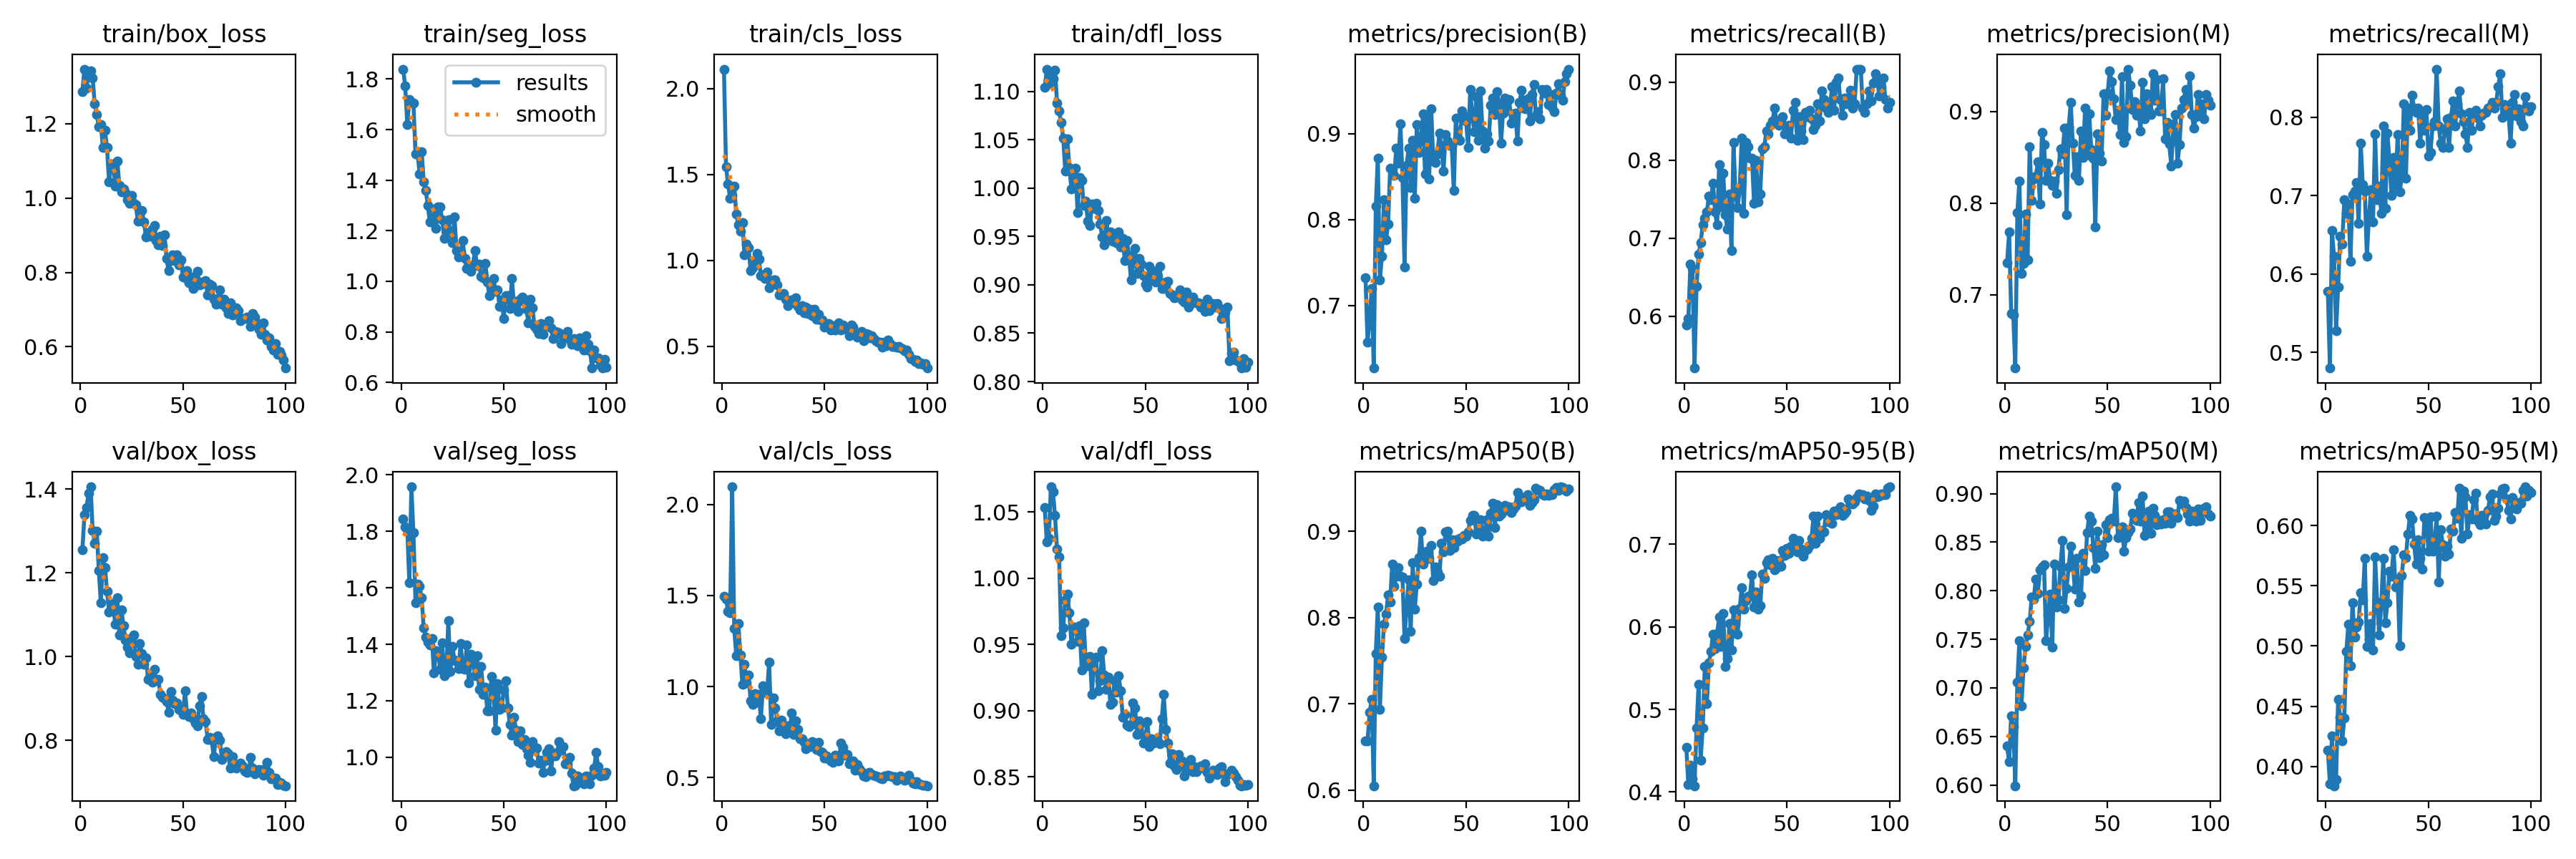

Data behind this chart, as committed beside it:
epoch, train/box_loss, train/seg_loss, train/cls_loss, train/dfl_loss, metrics/precision(B), metrics/recall(B), metrics/mAP50(B), metrics/mAP50-95(B), metrics/precision(M), metrics/recall(M), metrics/mAP50(M), metrics/mAP50-95(M), val/box_loss, val/seg_loss, val/cls_loss, val/dfl_loss, lr/pg0, lr/pg1, lr/pg2
1, 1.288, 1.839, 2.114, 1.104, 0.7322, 0.5889, 0.6571, 0.4544, 0.7348, 0.5778, 0.64, 0.4132, 1.256, 1.843, 1.495, 1.053, 0.0006636, 0.0006636, 0.0006636
2, 1.347, 1.771, 1.546, 1.123, 0.6573, 0.5967, 0.657, 0.4092, 0.7687, 0.4802, 0.6237, 0.3854, 1.338, 1.816, 1.482, 1.028, 0.001317, 0.001317, 0.001317
3, 1.296, 1.621, 1.443, 1.108, 0.6844, 0.6667, 0.6902, 0.4326, 0.679, 0.6556, 0.6715, 0.4255, 1.356, 1.806, 1.411, 1.03, 0.001957, 0.001957, 0.001957
4, 1.337, 1.718, 1.362, 1.117, 0.7194, 0.6611, 0.7052, 0.416, 0.6781, 0.6222, 0.6601, 0.384, 1.39, 1.618, 1.405, 1.069, 0.001941, 0.001941, 0.001941
5, 1.343, 1.707, 1.376, 1.113, 0.627, 0.5333, 0.6052, 0.4075, 0.6198, 0.5278, 0.5992, 0.3892, 1.405, 1.958, 2.098, 1.065, 0.001921, 0.001921, 0.001921
6, 1.323, 1.705, 1.433, 1.122, 0.8155, 0.6384, 0.7589, 0.4777, 0.7894, 0.5831, 0.7058, 0.4557, 1.302, 1.795, 1.317, 1.047, 0.001901, 0.001901, 0.001901
7, 1.254, 1.504, 1.268, 1.088, 0.8717, 0.6794, 0.8125, 0.5304, 0.8236, 0.6484, 0.7484, 0.4409, 1.271, 1.548, 1.169, 1.022, 0.001881, 0.001881, 0.001881
8, 1.226, 1.513, 1.206, 1.08, 0.7299, 0.6944, 0.6939, 0.4389, 0.723, 0.638, 0.6819, 0.4212, 1.299, 1.613, 1.346, 1.016, 0.001861, 0.001861, 0.001861
9, 1.192, 1.424, 1.168, 1.067, 0.7574, 0.7167, 0.7542, 0.4778, 0.7339, 0.6944, 0.7209, 0.4402, 1.205, 1.605, 1.172, 0.9564, 0.001842, 0.001842, 0.001842
10, 1.197, 1.514, 1.218, 1.052, 0.8234, 0.7254, 0.7928, 0.552, 0.788, 0.6778, 0.7429, 0.4957, 1.128, 1.565, 1.01, 0.9627, 0.001822, 0.001822, 0.001822
11, 1.136, 1.393, 1.034, 1.018, 0.7762, 0.7333, 0.8044, 0.5067, 0.7381, 0.6889, 0.7548, 0.5183, 1.236, 1.458, 1.123, 0.9837, 0.001802, 0.001802, 0.001802
12, 1.182, 1.359, 1.094, 1.051, 0.7949, 0.7537, 0.8262, 0.556, 0.8613, 0.6167, 0.7683, 0.4836, 1.213, 1.426, 1.018, 0.9881, 0.001782, 0.001782, 0.001782
13, 1.135, 1.3, 1.073, 1.021, 0.8598, 0.7495, 0.8186, 0.5702, 0.8027, 0.7007, 0.7936, 0.536, 1.156, 1.409, 1.064, 0.9739, 0.001762, 0.001762, 0.001762
14, 1.044, 1.234, 0.939, 0.9988, 0.8578, 0.7706, 0.8619, 0.5908, 0.8261, 0.7056, 0.7915, 0.5072, 1.106, 1.399, 0.9218, 0.9499, 0.001743, 0.001743, 0.001743
15, 1.091, 1.273, 0.956, 1.014, 0.8516, 0.7334, 0.8363, 0.5735, 0.8292, 0.7167, 0.8123, 0.5156, 1.113, 1.421, 0.9005, 0.9632, 0.001723, 0.001723, 0.001723
16, 1.091, 1.287, 0.9899, 1.02, 0.8832, 0.7167, 0.8484, 0.5918, 0.8446, 0.6644, 0.7976, 0.5198, 1.126, 1.298, 0.9623, 0.963, 0.001703, 0.001703, 0.001703
17, 1.032, 1.208, 1.041, 0.975, 0.8655, 0.7944, 0.8579, 0.6116, 0.7986, 0.7667, 0.8218, 0.5441, 1.077, 1.377, 0.9147, 0.9522, 0.001683, 0.001683, 0.001683
18, 1.101, 1.293, 1.008, 1.01, 0.9111, 0.7404, 0.8477, 0.5762, 0.8771, 0.7139, 0.8243, 0.5383, 1.141, 1.374, 0.9551, 0.9643, 0.001663, 0.001663, 0.001663
19, 1.035, 1.293, 0.9119, 1.008, 0.8493, 0.7827, 0.8476, 0.616, 0.8635, 0.7056, 0.8269, 0.5728, 1.052, 1.312, 0.8246, 0.9308, 0.001644, 0.001644, 0.001644
20, 1.016, 1.243, 0.9155, 0.9817, 0.7449, 0.7299, 0.7756, 0.5516, 0.8245, 0.6222, 0.7483, 0.4997, 1.112, 1.406, 1.002, 0.9665, 0.001624, 0.001624, 0.001624
21, 1.025, 1.17, 0.8928, 0.9861, 0.863, 0.7111, 0.811, 0.5613, 0.8438, 0.6722, 0.7752, 0.5055, 1.075, 1.29, 0.9813, 0.9355, 0.001604, 0.001604, 0.001604
22, 1.015, 1.195, 0.9308, 0.9656, 0.8832, 0.7563, 0.8443, 0.6038, 0.825, 0.7074, 0.7968, 0.5186, 1.039, 1.3, 0.9635, 0.9337, 0.001584, 0.001584, 0.001584
23, 0.9951, 1.243, 0.842, 0.9617, 0.8369, 0.6841, 0.7841, 0.5721, 0.819, 0.6667, 0.7419, 0.4966, 1.022, 1.484, 1.134, 0.9407, 0.001564, 0.001564, 0.001564
24, 0.9855, 1.193, 0.8824, 0.9831, 0.8926, 0.8222, 0.8635, 0.6203, 0.8236, 0.7783, 0.8277, 0.5741, 1.009, 1.303, 0.79, 0.9121, 0.001545, 0.001545, 0.001545
25, 1.008, 1.152, 0.8881, 0.9791, 0.8244, 0.7556, 0.8104, 0.6029, 0.8105, 0.6944, 0.7832, 0.5364, 1.045, 1.392, 0.9362, 0.9389, 0.001525, 0.001525, 0.001525
26, 0.9857, 1.255, 0.8862, 0.9843, 0.911, 0.7393, 0.8392, 0.5907, 0.8368, 0.7119, 0.7902, 0.5091, 1.052, 1.345, 0.8806, 0.9405, 0.001505, 0.001505, 0.001505
27, 0.9828, 1.12, 0.8555, 0.9766, 0.8784, 0.7623, 0.8694, 0.622, 0.8592, 0.6778, 0.8248, 0.5338, 1.001, 1.339, 0.8112, 0.9153, 0.001485, 0.001485, 0.001485
28, 0.9386, 1.095, 0.7975, 0.9627, 0.8927, 0.8278, 0.9005, 0.6475, 0.8537, 0.7889, 0.8516, 0.5727, 0.9825, 1.315, 0.7558, 0.9226, 0.001465, 0.001465, 0.001465
29, 0.9426, 1.115, 0.8022, 0.9495, 0.9229, 0.732, 0.8622, 0.6215, 0.882, 0.6833, 0.7817, 0.5195, 1.031, 1.404, 0.8136, 0.9455, 0.001446, 0.001446, 0.001446
30, 0.9659, 1.16, 0.8076, 0.9412, 0.8527, 0.8222, 0.8689, 0.6322, 0.787, 0.7799, 0.8027, 0.5357, 1.008, 1.315, 0.7683, 0.9269, 0.001426, 0.001426, 0.001426
31, 0.9352, 1.089, 0.774, 0.9668, 0.9204, 0.8167, 0.8772, 0.6372, 0.8824, 0.7444, 0.8246, 0.5621, 0.9819, 1.311, 0.7395, 0.9162, 0.001406, 0.001406, 0.001406
32, 0.8951, 1.051, 0.7356, 0.9503, 0.8475, 0.8025, 0.8693, 0.6374, 0.9096, 0.7, 0.8458, 0.558, 0.9969, 1.398, 0.7836, 0.9255, 0.001386, 0.001386, 0.001386
33, 0.9064, 1.05, 0.7538, 0.9544, 0.9292, 0.8022, 0.8839, 0.6627, 0.8651, 0.7481, 0.8276, 0.5796, 0.9463, 1.264, 0.7566, 0.905, 0.001366, 0.001366, 0.001366
34, 0.8982, 1.04, 0.7698, 0.9451, 0.868, 0.7444, 0.8433, 0.6239, 0.8299, 0.7111, 0.8016, 0.5487, 0.9551, 1.365, 0.8528, 0.9062, 0.001347, 0.001347, 0.001347
35, 0.9168, 1.066, 0.7542, 0.9479, 0.8665, 0.8, 0.8585, 0.6423, 0.8506, 0.7778, 0.8336, 0.554, 0.9389, 1.342, 0.7371, 0.9226, 0.001327, 0.001327, 0.001327
36, 0.9258, 1.122, 0.7812, 0.9439, 0.8762, 0.7469, 0.8527, 0.6213, 0.8245, 0.7046, 0.7885, 0.5005, 0.9696, 1.289, 0.8113, 0.9137, 0.001307, 0.001307, 0.001307
37, 0.8854, 1.063, 0.7324, 0.9544, 0.9008, 0.7569, 0.848, 0.6253, 0.8787, 0.7242, 0.7948, 0.5586, 0.9415, 1.36, 0.7627, 0.9263, 0.001287, 0.001287, 0.001287
38, 0.8737, 1.067, 0.71, 0.9393, 0.8853, 0.8145, 0.8866, 0.6634, 0.8496, 0.8167, 0.8382, 0.5755, 0.9463, 1.24, 0.7136, 0.915, 0.001267, 0.001267, 0.001267
39, 0.8982, 1.019, 0.7355, 0.948, 0.8563, 0.8167, 0.8763, 0.6583, 0.9039, 0.7222, 0.8208, 0.5734, 0.9098, 1.321, 0.713, 0.8951, 0.001248, 0.001248, 0.001248
40, 0.8716, 1.015, 0.6958, 0.9249, 0.8987, 0.8375, 0.8992, 0.6778, 0.8528, 0.8111, 0.8602, 0.5928, 0.9022, 1.224, 0.6933, 0.8972, 0.001228, 0.001228, 0.001228
41, 0.9012, 1.071, 0.7266, 0.9459, 0.8916, 0.8333, 0.9001, 0.6815, 0.8971, 0.7833, 0.8769, 0.6084, 0.8999, 1.248, 0.6577, 0.8893, 0.001208, 0.001208, 0.001208
42, 0.837, 0.9983, 0.6905, 0.9305, 0.8863, 0.8444, 0.8777, 0.6752, 0.8585, 0.8278, 0.8718, 0.6052, 0.8926, 1.165, 0.668, 0.8878, 0.001188, 0.001188, 0.001188
43, 0.8046, 0.9429, 0.7151, 0.9053, 0.886, 0.85, 0.8905, 0.6826, 0.849, 0.8111, 0.8442, 0.5847, 0.8679, 1.164, 0.6701, 0.8898, 0.001168, 0.001168, 0.001168
44, 0.8318, 0.9562, 0.6777, 0.9226, 0.8338, 0.8667, 0.8814, 0.6693, 0.7743, 0.8056, 0.8232, 0.5682, 0.9168, 1.287, 0.6972, 0.9059, 0.001149, 0.001149, 0.001149
45, 0.8481, 1.011, 0.7161, 0.9374, 0.9181, 0.85, 0.8903, 0.672, 0.8756, 0.8111, 0.8615, 0.5884, 0.8967, 1.244, 0.6851, 0.9019, 0.001129, 0.001129, 0.001129
46, 0.8318, 0.9615, 0.6578, 0.9114, 0.895, 0.8444, 0.8891, 0.6799, 0.8546, 0.7667, 0.834, 0.5724, 0.8884, 1.097, 0.6554, 0.8822, 0.001109, 0.001109, 0.001109
47, 0.847, 0.9652, 0.6845, 0.9272, 0.8927, 0.85, 0.8924, 0.6732, 0.8456, 0.8056, 0.8472, 0.5637, 0.8898, 1.26, 0.6934, 0.8922, 0.001089, 0.001089, 0.001089
48, 0.8199, 0.9015, 0.6533, 0.9213, 0.9261, 0.8556, 0.8914, 0.6924, 0.9192, 0.7833, 0.837, 0.6064, 0.8747, 1.17, 0.6418, 0.8906, 0.001069, 0.001069, 0.001069
49, 0.8333, 0.9252, 0.6546, 0.9099, 0.9203, 0.8339, 0.8954, 0.6861, 0.8955, 0.8098, 0.8677, 0.6052, 0.8719, 1.175, 0.6397, 0.8757, 0.00105, 0.00105, 0.00105
50, 0.7884, 0.853, 0.6102, 0.9005, 0.9144, 0.8333, 0.8947, 0.6949, 0.9201, 0.75, 0.8544, 0.5788, 0.8627, 1.237, 0.6062, 0.879, 0.00103, 0.00103, 0.00103
51, 0.7854, 0.9429, 0.6149, 0.8978, 0.8838, 0.8444, 0.9, 0.6891, 0.9444, 0.7552, 0.8729, 0.607, 0.9176, 1.272, 0.6187, 0.8917, 0.00101, 0.00101, 0.00101
52, 0.8054, 0.9421, 0.6301, 0.9194, 0.9511, 0.8278, 0.913, 0.6973, 0.9328, 0.7889, 0.8748, 0.5786, 0.8623, 1.176, 0.6007, 0.873, 0.0009902, 0.0009902, 0.0009902
53, 0.7726, 0.892, 0.5934, 0.9049, 0.9229, 0.864, 0.9188, 0.7074, 0.9136, 0.7944, 0.8716, 0.5846, 0.8576, 1.116, 0.592, 0.879, 0.0009704, 0.0009704, 0.0009704
54, 0.7885, 1.01, 0.6203, 0.9136, 0.9025, 0.8738, 0.9186, 0.6942, 0.8907, 0.8611, 0.907, 0.6079, 0.8649, 1.077, 0.5812, 0.8756, 0.0009506, 0.0009506, 0.0009506
55, 0.7572, 0.9014, 0.5939, 0.9029, 0.9429, 0.8255, 0.8973, 0.6907, 0.9016, 0.7889, 0.8546, 0.5532, 0.8509, 1.142, 0.6222, 0.8781, 0.0009308, 0.0009308, 0.0009308
56, 0.7785, 0.9202, 0.6095, 0.9086, 0.8922, 0.8556, 0.902, 0.7045, 0.8746, 0.7667, 0.8551, 0.5965, 0.8416, 1.097, 0.5938, 0.8773, 0.000911, 0.000911, 0.000911
57, 0.8036, 0.8812, 0.6341, 0.9195, 0.9496, 0.8377, 0.9137, 0.6938, 0.9384, 0.7612, 0.866, 0.584, 0.8341, 1.056, 0.5914, 0.8748, 0.0008912, 0.0008912, 0.0008912
58, 0.7672, 0.9291, 0.5955, 0.8963, 0.9029, 0.8267, 0.8947, 0.6858, 0.8662, 0.7833, 0.8409, 0.5745, 0.8831, 1.094, 0.689, 0.8942, 0.0008714, 0.0008714, 0.0008714
59, 0.7745, 0.9362, 0.6225, 0.8965, 0.8828, 0.8611, 0.9008, 0.6928, 0.8724, 0.7974, 0.8549, 0.5829, 0.9049, 1.044, 0.6659, 0.9122, 0.0008516, 0.0008516, 0.0008516
60, 0.7698, 0.9177, 0.61, 0.9029, 0.9001, 0.8556, 0.9137, 0.6938, 0.9462, 0.7611, 0.8595, 0.5764, 0.8509, 1.063, 0.6237, 0.8861, 0.0008318, 0.0008318, 0.0008318
... 40 more rows
